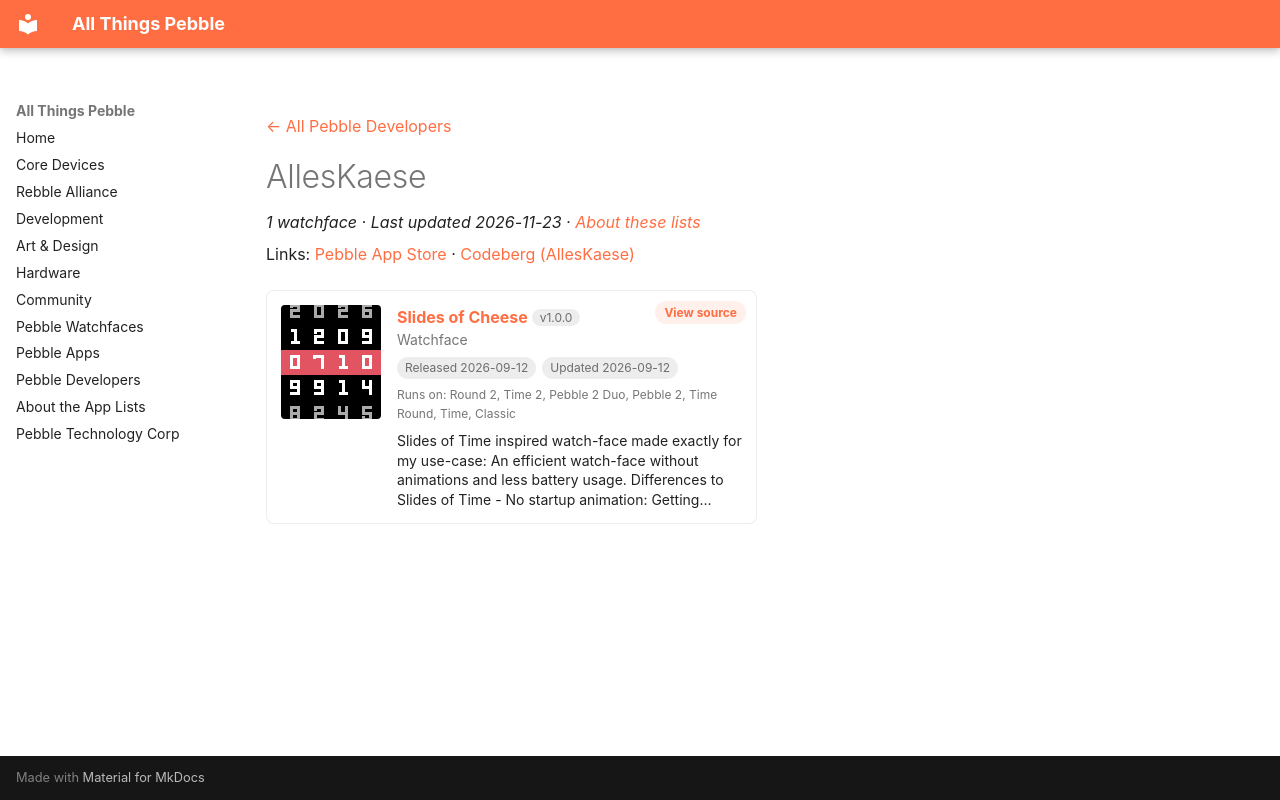

repository: saltedlolly/all-things-pebble · page: developers/alleskaese.html · generator: mkdocs

---
title: "AllesKaese"
hide:
  - toc
---

<!-- Generated by scripts/update_app_directory.py: do not edit by hand -->
[← All Pebble Developers](../developers.md)

<div class="dev-header" markdown>

<div class="dev-intro" markdown>

# AllesKaese

*1 watchface · Last updated 2026-11-23 · [About these lists](../about-app-lists.md)*

Links: [Pebble App Store](https://apps.repebble.com/apps/dev/alleskaese_03f3b735301f95b167b4f306) · [Codeberg (AllesKaese)](https://codeberg.org/AllesKaese)

</div>
</div>

<div class="app-grid dev-apps" data-search-exclude>
<div class="app-card" data-type="watchface" data-title="slides of cheese" data-released="2026-09-12" data-updated="2026-09-12">
<a class="app-shot" href="https://apps.repebble.com/386336634c1041d6967facdc" data-search-exclude><img src="../images/apps/386336634c1041d6967facdc.png" alt="Slides of Cheese" loading="lazy"></a>
<div class="app-info">
<h2 class="app-name" id="app-386336634c1041d6967facdc"><a href="https://apps.repebble.com/386336634c1041d6967facdc">Slides of Cheese</a> <span class="app-version" title="Latest version" data-search-exclude>v1.0.0</span></h2>
<a class="app-source" href="https://codeberg.org/AllesKaese/slides-of-cheese" title="Source code" data-search-exclude>View source</a>
<div class="app-dev">Watchface</div>
<div class="app-tags" data-search-exclude><span title="First published in the app store">Released 2026-09-12</span> <span title="Latest release in the app store">Updated 2026-09-12</span></div>
<div class="app-watches" title="Supported watches" data-search-exclude>Runs on: Round 2, Time 2, Pebble 2 Duo, Pebble 2, Time Round, Time, Classic</div>
<p class="app-desc">Slides of Time inspired watch-face made exactly for my use-case: An efficient watch-face without animations and less battery usage. Differences to Slides of Time - No startup animation: Getting…</p>
</div>
</div>
</div>
